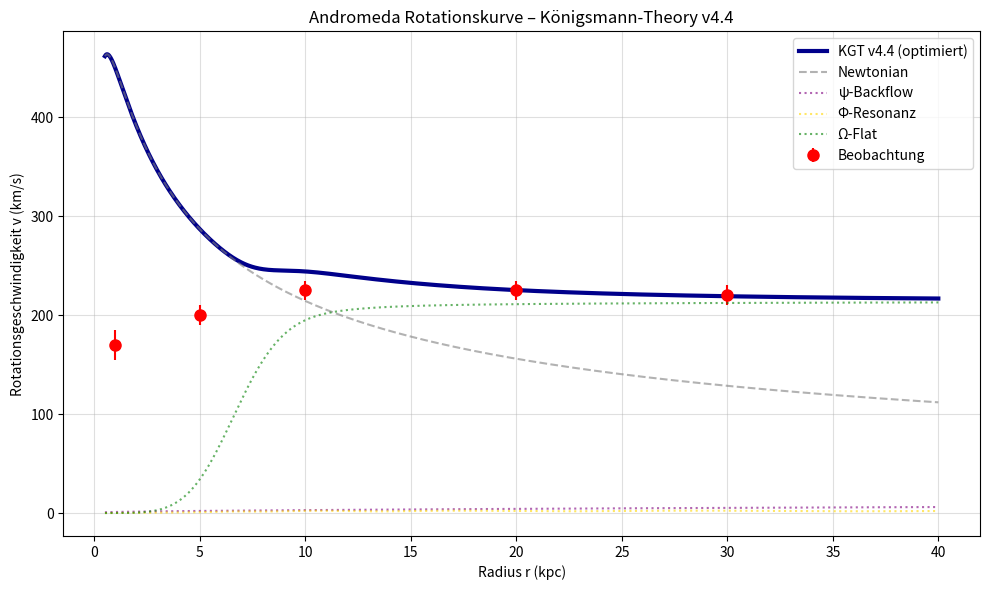

The matplotlib source for this figure:
import numpy as np
import matplotlib.pyplot as plt
from scipy.interpolate import interp1d

# ---------------------------------------------------------
# KGT v4.4 – Optimized Königsmann-Theory (ψ + Φ + Ω)
# ---------------------------------------------------------

# Konstanten
G = 4.30091e-6                  # Gravitationskonstante (kpc units)
M_b = 1.2e11                    # Baryonische Masse M31 (Msun)
soft = 0.6                      # Softening-Länge

# ------------------------------
# Optimierte Parameter v4.4
# ------------------------------

gamma_psi = 1.31                # milder ψ-Boost (angepasst für stärkere η0-Dämpfung)

eta0 = -0.28                    # stärkerer innerer ψ-Abfall (Grok-Empfehlung)
eta1 = -0.09                    # äußerer Exponent wie zuvor
eta_trans = 12.0                # Übergangsradius

phi_amp = 3.9                   # stabilisierte Φ-Resonanz
phi_switch = 7.0
phi_width = 3.8
osc_amp = 0.30
phi_log = 1.618034              # Goldener Schnitt für fraktale Log-Oszillation

Omega_amp = 46000.0             # asymptotisches ~220 km/s Plateau
rc = 7.0                        # größere Core-Suppression (Grok-Empfehlung)

# Beobachtungsdaten
r_obs = np.array([1, 5, 10, 20, 30])
v_obs = np.array([170, 200, 225, 225, 220])
v_err = np.array([15, 10, 10, 10, 10])


# ---------------------------------------------------------
# Komponenten
# ---------------------------------------------------------

def a_newton(r):
    return G * M_b / (r + soft)**2


def eta_r(r):
    """Dynamischer ψ-Exponent (innen stärker gedämpft)"""
    return eta0 + (eta1 - eta0) * (1 - np.exp(-r / eta_trans))


def a_psi(r):
    """ψ-Backflow-Feld"""
    return gamma_psi * (r + soft)**eta_r(r)


def phi_gate(r):
    """Sanfte Aktivierung der Φ-Resonanz"""
    return 1 - np.exp(-(r / phi_switch)**phi_width)


def a_phi(r):
    """Φ-fraktale Resonanz mit Log-Oszillation"""
    osc = 1 + osc_amp * np.cos(2 * np.pi * np.log(r + soft) / np.log(phi_log))
    return phi_amp * osc * phi_gate(r) / (r + soft)**0.95


def a_omega(r):
    """Ω-Term mit weiter nach außen verlegter Core-Dämpfung (rc=7)"""
    core_suppress = r**6 / (r**6 + rc**6)
    return Omega_amp / (r + soft) * core_suppress * phi_gate(r)


def a_total(r):
    """Gesamtbeschleunigung (quadratische Superposition)"""
    return np.sqrt(
        a_newton(r)**2 +
        a_psi(r)**2 +
        a_phi(r)**2 +
        a_omega(r)**2
    )


def v_rot(r):
    return np.sqrt(r * a_total(r))


# ---------------------------------------------------------
# Simulation
# ---------------------------------------------------------
r = np.linspace(0.5, 40, 1200)
v_sim = v_rot(r)

# Interpolation auf Beobachtungspunkte
interp = interp1d(r, v_sim, fill_value="extrapolate")
v_model = interp(r_obs)

chi2 = np.sum(((v_model - v_obs) / v_err)**2)
dof = len(r_obs) - 3
chi2_red = chi2 / dof if dof > 0 else np.inf

# ---------------------------------------------------------
# Ausgabe
# ---------------------------------------------------------
print("\n--- KGT v4.4 – Optimierter Andromeda-Fit ---\n")
for ri, vo, vm in zip(r_obs, v_obs, v_model):
    print(f"r = {ri:>3} kpc | obs = {vo:6.1f} km/s | model = {vm:6.1f} km/s | diff = {vm - vo:+6.1f}")

print(f"\nChi² = {chi2:.2f}")
print(f"Reduced Chi² = {chi2_red:.2f}")

# ---------------------------------------------------------
# Plot
# ---------------------------------------------------------
plt.figure(figsize=(10, 6))
plt.plot(r, v_sim, label="KGT v4.4 (optimiert)", linewidth=3, color="darkblue")
plt.errorbar(r_obs, v_obs, yerr=v_err, fmt="o", color="red", markersize=8, label="Beobachtung")

plt.plot(r, np.sqrt(r * a_newton(r)), "--", color="gray", alpha=0.6, label="Newtonian")
plt.plot(r, np.sqrt(r * a_psi(r)), ":", color="purple", alpha=0.6, label="ψ-Backflow")
plt.plot(r, np.sqrt(r * a_phi(r)), ":", color="gold", alpha=0.6, label="Φ-Resonanz")
plt.plot(r, np.sqrt(r * a_omega(r)), ":", color="green", alpha=0.6, label="Ω-Flat")

plt.xlabel("Radius r (kpc)")
plt.ylabel("Rotationsgeschwindigkeit v (km/s)")
plt.title("Andromeda Rotationskurve – Königsmann-Theory v4.4")
plt.grid(alpha=0.4)
plt.legend()
plt.tight_layout()
plt.show()
